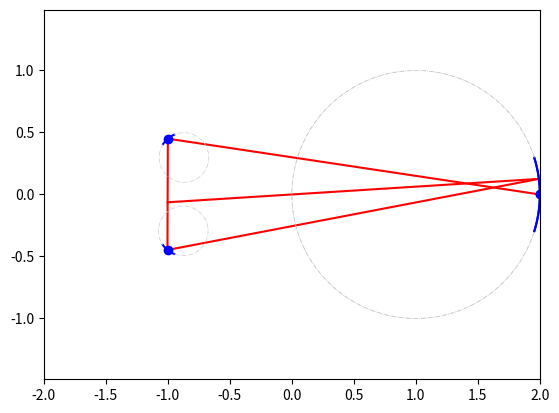

This figure's Python source:
import numpy as np
import matplotlib.pyplot as plt
from typing import List, Tuple, Optional
from scipy import optimize


def unit_vector_of_angle(theta):
    return np.array([np.cos(theta), np.sin(theta)])

def angles_distance(theta_1, theta_2):
    simple_distance = theta_2 - theta_1
    d_1 = np.mod(simple_distance, 2*np.pi)
    d_2 = np.mod(simple_distance, 2*np.pi)
    return np.min([d_1, d_2])

class Ray:
    def __init__(self, origin: np.ndarray, theta: float, length: Optional[float] = None):
        self.origin = origin
        self.theta = theta
        self.length = length

    @property
    def direction_vector(self):
        return unit_vector_of_angle(self.theta)

    def plot(self):
        if self.length is None or np.isnan(self.length):
            length_plot = 3
        else:
            length_plot = self.length
        ray_end = self.origin + length_plot * self.direction_vector
        plt.plot([self.origin[0], ray_end[0]], [self.origin[1], ray_end[1]], 'r-')


class Mirror:
    def reflect_ray(self, ray):
        raise NotImplementedError

    def plot(self):
        raise NotImplementedError

    @property
    def center_of_mirror(self):
        raise NotImplementedError

    def mirror_parameterization(self, t):
        raise NotImplementedError

    def find_intersection_with_ray(self, ray: Ray) -> float:
        raise NotImplementedError


class CurvedMirror(Mirror):
    def __init__(self, radius: float, center_angle: float, center_of_mirror: Optional[np.ndarray] = None,
                 origin: Optional[np.ndarray] = None,):
        if origin is None and center_of_mirror is None:
            raise ValueError('Either origin or center_of_mirror must be provided.')
        if origin is not None and center_of_mirror is not None:
            raise ValueError('Only one of origin and center_of_mirror must be provided.')
        if origin is not None:
            self.origin = origin
        else:
            self.origin = center_of_mirror - radius * unit_vector_of_angle(center_angle)
        self.radius = radius
        self.center_angle = center_angle

    def find_intersection_with_ray(self, ray: Ray) -> float:
        if np.abs(ray.theta - np.pi / 2) < 1e-6:
            x = ray.origin[0]
            y = self.origin[1] + np.sqrt(self.radius**2 - (x - self.origin[0])**2)
        else:
            # ray is y=ax+b
            a = np.tan(ray.theta)
            b = ray.origin[1] - a * ray.origin[0]
            o_x = self.origin[0]
            o_y = self.origin[1]
            r = self.radius
            # The next two lines are from Mathematica, and are used to solve the quadratic equation.
            # Simplify[Solve[{(x - Ox)^2 + (y - Oy)^2 == r^2, y == a*x + b}, {x, y}]]
            pre_determinanta = -a * b + o_x + a * o_y
            determinanta = np.sqrt(-b**2 + 2*a*o_x*o_y - o_y**2 + b * (-2*a*o_x+2*o_y) + r**2 + a**2 * (r**2 - o_x**2))

            x_1 = (pre_determinanta + determinanta) / (1 + a**2)
            x_2 = (pre_determinanta - determinanta) / (1 + a**2)
            y_1 = a * x_1 + b
            y_2 = a * x_2 + b

            inner_product_1 = np.dot(ray.direction_vector, np.array([x_1 - ray.origin[0], y_1 - ray.origin[1]]))
            inner_product_2 = np.dot(ray.direction_vector, np.array([x_2 - ray.origin[0], y_2 - ray.origin[1]]))

            if inner_product_1 > inner_product_2:  # Choose the incidence that is further down the ray.
                x = x_1
                y = y_1
            else:
                x = x_2
                y = y_2
        t = np.arctan2(y - self.origin[1], x - self.origin[0])
        return t

    def mirror_parameterization(self, t):
        return self.origin + self.radius * unit_vector_of_angle(t).T

    def reflect_along_normal(self, ray: Ray, t: Optional[float] = None) -> float:
        if t is None:
            t = self.find_intersection_with_ray(ray)
        ray_direction_vector = ray.direction_vector
        mirror_line_direction_vector = -unit_vector_of_angle(t)
        reflected_direction_vector = ray_direction_vector - 2 * np.dot(ray_direction_vector,
                                                                       mirror_line_direction_vector) * mirror_line_direction_vector
        reflected_direction = np.arctan2(reflected_direction_vector[1], reflected_direction_vector[0])
        return reflected_direction

    def reflect_ray(self, ray: Ray) -> Ray:
        t = self.find_intersection_with_ray(ray)
        intersection_point = self.mirror_parameterization(t)
        reflected_direction = self.reflect_along_normal(ray, t)
        ray.length = np.linalg.norm(intersection_point - ray.origin)
        return Ray(intersection_point, reflected_direction)

    @property
    def center_of_mirror(self):
        return self.origin + self.radius * unit_vector_of_angle(self.center_angle)

    def plot(self):
        d_theta = 0.3
        t = np.linspace(self.center_angle-d_theta, self.center_angle+d_theta, 50)
        t_grey = np.linspace(self.center_angle+d_theta, self.center_angle-d_theta + 2*np.pi, 100)
        points = self.mirror_parameterization(t)
        grey_points = self.mirror_parameterization(t_grey)
        plt.plot(points[:, 0], points[:, 1], 'b-')
        plt.plot(grey_points[:, 0], grey_points[:, 1], color=(0.8, 0.8, 0.8), linestyle='-.', linewidth=0.5)
        plt.plot(self.center_of_mirror[0], self.center_of_mirror[1], 'bo')


class FlatMirror(Mirror):
    def __init__(self, origin: np.array, theta_normal: float):
        self.origin = origin
        self.theta_normal = theta_normal

    @property
    def direction_vector(self):
        return unit_vector_of_angle(self.theta_normal)

    @property
    def mirror_line_direction(self):
        return np.mod(self.theta_normal + np.pi / 2, 2 * np.pi)

    @property
    def mirror_line_direction_vector(self):
        return unit_vector_of_angle(self.mirror_line_direction)

    def find_intersection_with_ray(self, ray: Ray) -> float:
        ray_direction_vector = ray.direction_vector
        ray_origin = ray.origin
        mirror_line_direction_vector = self.mirror_line_direction_vector
        mirror_line_origin = self.origin
        t = np.cross(ray_direction_vector, mirror_line_origin - ray_origin) / np.cross(mirror_line_direction_vector,
                                                                                       ray_direction_vector)
        return t

    def reflect_along_normal(self, ray: Ray) -> float:
        ray_direction_vector = ray.direction_vector
        mirror_line_direction_vector = self.direction_vector
        reflected_direction_vector = ray_direction_vector - 2 * np.dot(ray_direction_vector,
                                                                       mirror_line_direction_vector) * mirror_line_direction_vector
        reflected_direction = np.arctan2(reflected_direction_vector[1], reflected_direction_vector[0])
        return reflected_direction

    def reflect_ray(self, ray: Ray) -> Ray:
        intersection_point = self.mirror_parameterization(self.find_intersection_with_ray(ray))
        reflected_direction = self.reflect_along_normal(ray)
        ray.length = np.linalg.norm(intersection_point - ray.origin)
        return Ray(intersection_point, reflected_direction)

    @property
    def center_of_mirror(self):
        return self.origin

    def mirror_parameterization(self, t):
        return self.origin + t * self.mirror_line_direction_vector

    def plot(self):
        mirror_line_origin = self.origin - self.mirror_line_direction_vector
        mirror_line_end = self.origin + self.mirror_line_direction_vector
        plt.plot([mirror_line_origin[0], mirror_line_end[0]], [mirror_line_origin[1], mirror_line_end[1]], 'k-')
        normal_vector_end = self.origin + self.direction_vector
        plt.plot([self.origin[0], normal_vector_end[0]], [self.origin[1], normal_vector_end[1]], 'k--')
        plt.plot(self.origin[0], self.origin[1], 'ko')


class Cavity:
    def __init__(self, mirrors: List[Mirror]):
        mirrors.append(mirrors[0])
        self.mirrors = mirrors
        self.ray_history: List[Ray] = []

    def trace_ray(self, ray: Ray) -> Ray:
        self.ray_history = [ray]
        for mirror in self.mirrors[1:]:
            ray = mirror.reflect_ray(ray)
            self.ray_history.append(ray)
        return ray

    def find_central_line(self) -> Ray:
        def f_roots(t_and_theta_i: np.ndarray) -> np.ndarray:
            t_i, theta_i = t_and_theta_i[0], t_and_theta_i[1]
            ray = Ray(self.mirrors[0].mirror_parameterization(t_i), theta_i)
            output_ray = self.trace_ray(ray)
            t_o = self.mirrors[0].find_intersection_with_ray(self.ray_history[-2])
            return np.array([t_o - t_i, angles_distance(output_ray.theta, ray.theta)])

        initial_guess = np.array([0,
                                  np.arctan2(self.mirrors[1].center_of_mirror[1] - self.mirrors[0].center_of_mirror[1],
                                             self.mirrors[1].center_of_mirror[0] - self.mirrors[0].center_of_mirror[
                                                 0])])
        t_and_theta = optimize.fsolve(f_roots, initial_guess)
        central_line = Ray(self.mirrors[0].mirror_parameterization(t_and_theta[0]), t_and_theta[1])
        self.trace_ray(central_line)
        return central_line

    def plot(self):
        for ray in self.ray_history:
            ray.plot()
        for mirror in self.mirrors:
            mirror.plot()

    @property
    def final_ray(self):
        if len(self.ray_history) == 0:
            return None
        else:
            return self.ray_history[-1]


if __name__ == '__main__':
    x_1 = 2.00
    y_1 = 0.00
    r_1 = 1.00
    t_1 = 0.00
    x_2 = -1.00
    y_2 = 0.45
    r_2 = 0.20
    t_2 = 2.28
    x_3 = -1.00
    y_3 = -0.45
    r_3 = 0.20
    t_3 = 4.04

    center_mirror_1 = np.array([x_1, y_1])
    center_mirror_2 = np.array([x_2, y_2])
    center_mirror_3 = np.array([x_3, y_3])

    mirror_1 = CurvedMirror(r_1, t_1, center_mirror_1)
    mirror_2 = CurvedMirror(r_2, t_2, center_mirror_2)
    mirror_3 = CurvedMirror(r_3, t_3, center_mirror_3)
    ray = Ray(mirror_1.center_of_mirror, np.arctan2(mirror_2.center_of_mirror[1] - mirror_1.center_of_mirror[1], mirror_2.center_of_mirror[0] - mirror_1.center_of_mirror[0]))

    cavity = Cavity([mirror_1, mirror_2, mirror_3])

    central_line = cavity.find_central_line()

    # reflected_ray_1 = mirror_2.reflect_ray(ray)
    # reflected_ray_2 = mirror_3.reflect_ray(reflected_ray_1)
    # reflected_ray_3 = mirror_1.reflect_ray(reflected_ray_2)
    # fig = plt.figure(figsize=(10, 10))
    # ray.plot()
    # reflected_ray_1.plot()
    # reflected_ray_2.plot()
    # reflected_ray_3.plot()
    # mirror_1.plot()
    # mirror_2.plot()
    # mirror_3.plot()
    cavity.plot()
    plt.axis('equal')
    plt.xlim(-2, 2)
    plt.ylim(-2, 2)
    plt.show()
